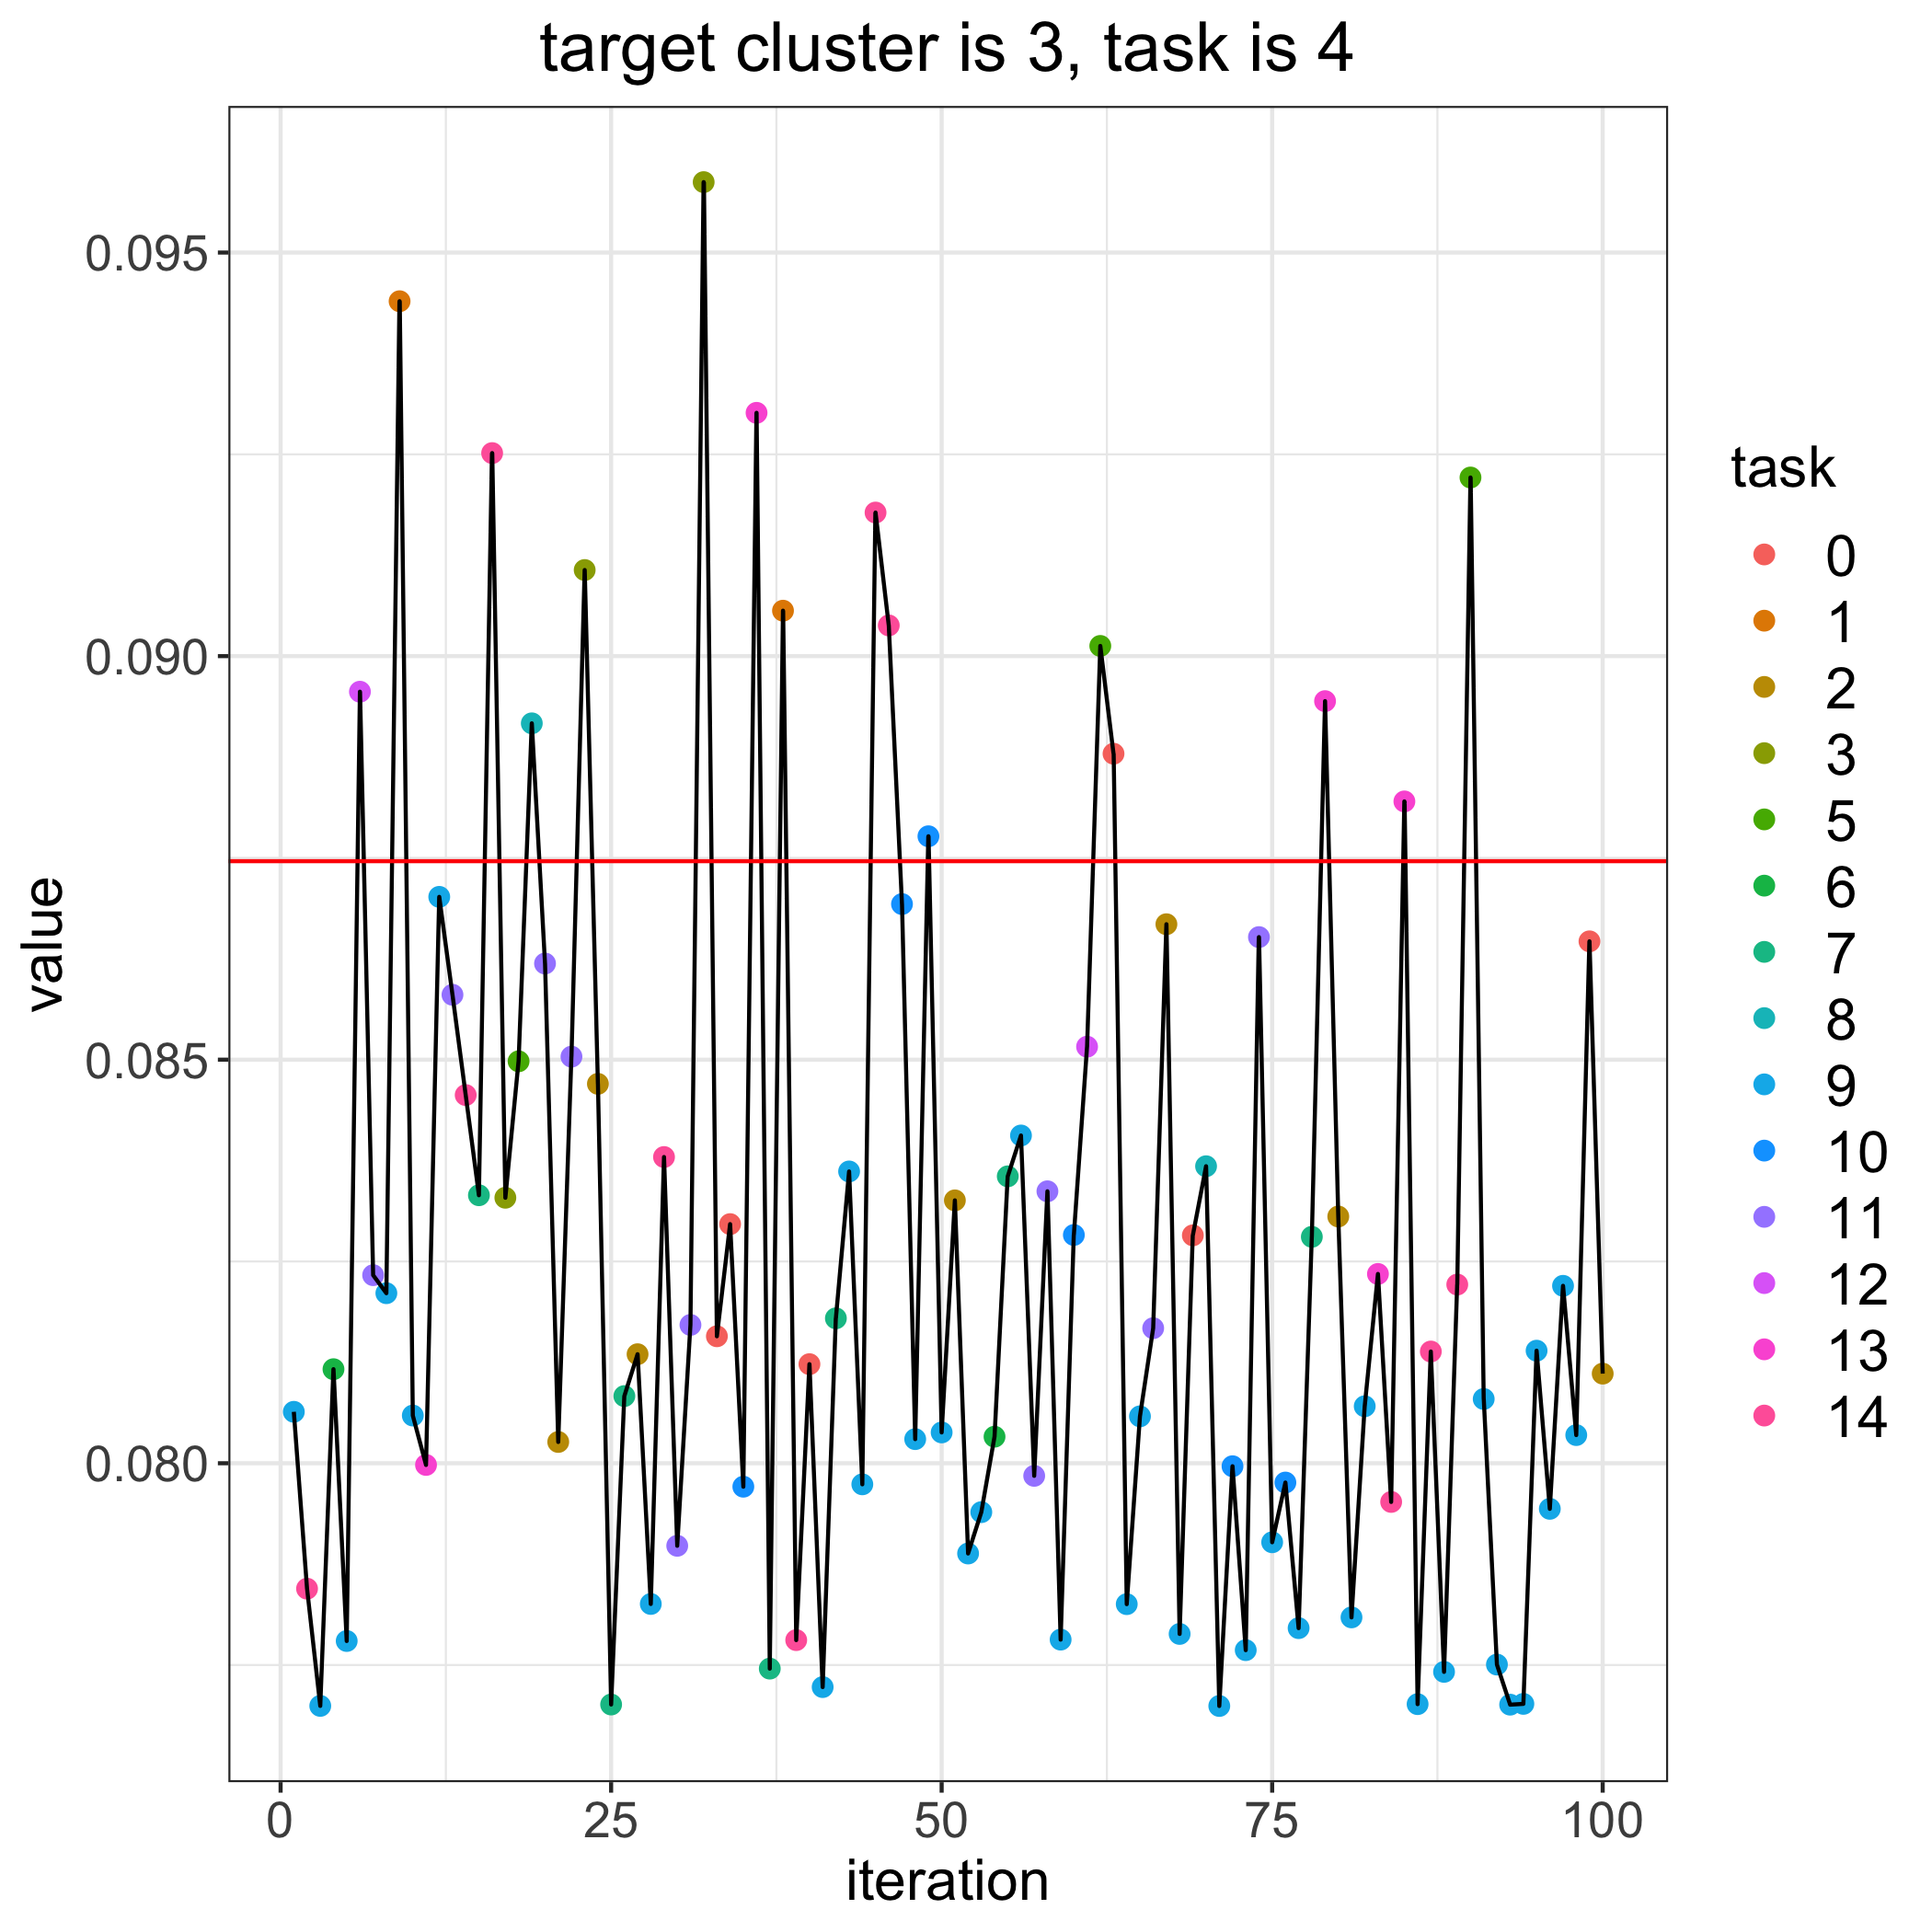

The table this chart was drawn from, first rows:
, losses, bandit_selects
0, 0.08746, 
1, 0.08064, 9.0
2, 0.07845, 14.0
3, 0.07699, 9.0
4, 0.08117, 6.0
5, 0.0778, 9.0
6, 0.08956, 12.0
7, 0.08233, 11.0
8, 0.08211, 9.0
9, 0.0944, 1.0
10, 0.08059, 9.0
11, 0.07998, 13.0
12, 0.08702, 9.0
13, 0.0858, 11.0
14, 0.08456, 14.0
15, 0.08332, 7.0
16, 0.09252, 14.0
17, 0.08329, 3.0
18, 0.08498, 5.0
19, 0.08917, 8.0
20, 0.08619, 11.0
21, 0.08026, 2.0
22, 0.08504, 11.0
23, 0.09107, 3.0
24, 0.0847, 2.0
25, 0.07701, 7.0
26, 0.08083, 7.0
27, 0.08135, 2.0
28, 0.07826, 9.0
29, 0.08379, 14.0
30, 0.07898, 11.0
31, 0.08171, 11.0
32, 0.09587, 3.0
33, 0.08157, 0.0
34, 0.08296, 0.0
35, 0.07971, 10.0
36, 0.09301, 13.0
37, 0.07746, 7.0
38, 0.09056, 1.0
39, 0.07781, 14.0
40, 0.08123, 0.0
41, 0.07723, 9.0
42, 0.0818, 7.0
43, 0.08362, 9.0
44, 0.07974, 9.0
45, 0.09178, 14.0
46, 0.09038, 14.0
47, 0.08693, 10.0
48, 0.0803, 9.0
49, 0.08777, 10.0
50, 0.08038, 9.0
51, 0.08326, 2.0
52, 0.07888, 9.0
53, 0.07939, 9.0
54, 0.08033, 6.0
55, 0.08355, 7.0
56, 0.08406, 9.0
57, 0.07984, 11.0
58, 0.08337, 11.0
59, 0.07781, 9.0
... 41 more rows
